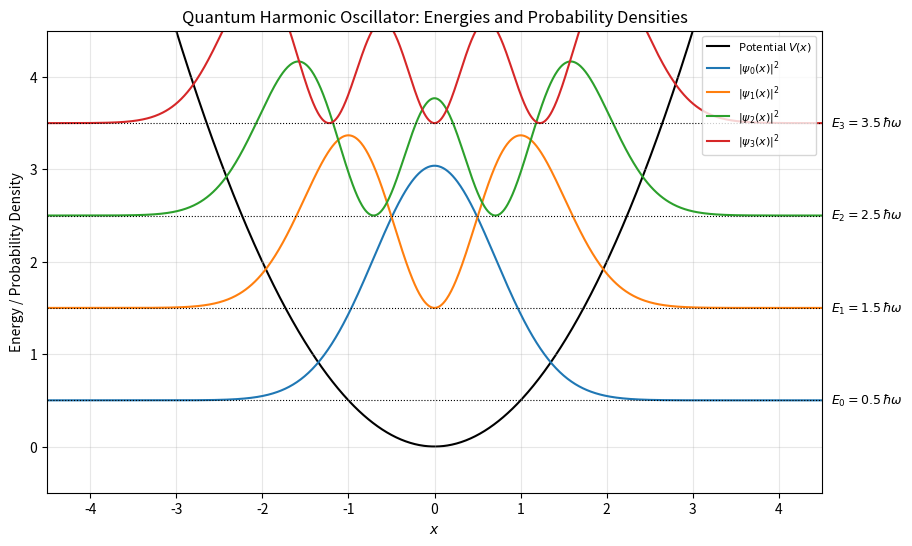

This figure's Python source:
# -*- coding: utf-8 -*-
"""quantum_harmonic_scillator.ipynb

Quantum Harmonic Oscillator Simulation
------------------------------
[redacted]
Description:
This script visualizes the quantum harmonic oscillator — one of the fundamental models in quantum mechanics.
It computes and plots the potential energy curve, energy eigenvalues, and corresponding normalized Hermite–Gaussian wavefunctions.
The code illustrates how quantized energy levels emerge naturally from the Schrödinger equation and how the probability densities evolve for each state
"""

import numpy as np
import matplotlib.pyplot as plt
from scipy.special import eval_hermite
from math import factorial, sqrt, pi

# ----------------------------------------------------
# PARAMETERS (in natural units where ħ = m = ω = 1)
# ----------------------------------------------------
hbar = 1.0
m = 1.0
omega = 1.0
alpha = np.sqrt(m * omega / hbar)  # Scaling factor
x_min, x_max = -4.5, 4.5           # Range for x
N = 1000                           # Number of grid points
x = np.linspace(x_min, x_max, N)

# ----------------------------------------------------
# POTENTIAL FUNCTION: V(x) = (1/2) m ω² x²
# ----------------------------------------------------
def potential(x):
    return 0.5 * m * omega**2 * x**2

# ----------------------------------------------------
# HERMITE-GAUSSIAN WAVEFUNCTION ψₙ(x)
# ----------------------------------------------------
def wavefunction(n, x):
    """
    Compute the normalized wavefunction for the nth energy level.
    ψₙ(x) = N * Hₙ(x) * exp(-x² / 2)
    where N = (1 / sqrt(2ⁿ n! √π))
    """
    norm = 1 / np.sqrt(2**n * factorial(n) * sqrt(pi))
    Hn = eval_hermite(n, x)  # Hermite polynomial
    psi = norm * np.exp(-0.5 * x**2) * Hn
    return psi

# ----------------------------------------------------
# ENERGY LEVELS: Eₙ = (n + 1/2) ħω
# ----------------------------------------------------
def energy(n):
    return (n + 0.5) * hbar * omega

# ----------------------------------------------------
# PLOT POTENTIAL, WAVEFUNCTIONS, AND ENERGY LEVELS
# ----------------------------------------------------
def plot_combined_diagram(max_n=3):
    plt.figure(figsize=(10, 6))
    V = potential(x)

    # Plot potential
    plt.plot(x, V, 'k-', label="Potential $V(x)$", zorder=1)

    # Plot each energy level and corresponding |ψₙ(x)|²
    for n in range(max_n + 1):
        psi = wavefunction(n, x)
        prob_density = psi**2
        E_n = energy(n)

        # Scale the wavefunctions for visualization
        scale = 0.5 * (x_max - x_min) / max(prob_density.max(), 1)
        plt.plot(x, scale * prob_density + E_n, label=f"$|\\psi_{n}(x)|^2$", zorder=2)

        # Draw horizontal energy line
        plt.axhline(E_n, color="black", linestyle="dotted", linewidth=0.8)
        plt.text(x_max + 0.1, E_n, f"$E_{n} = {E_n:.1f}\\,\\hbar\\omega$", fontsize=9, va="center")

    # Labels and formatting
    plt.title("Quantum Harmonic Oscillator: Energies and Probability Densities")
    plt.xlabel("$x$")
    plt.ylabel("Energy / Probability Density")
    plt.legend(loc="upper right", fontsize=8)
    plt.grid(alpha=0.3)
    plt.xlim(x_min, x_max)
    plt.ylim(-0.5, energy(max_n) + 1)
    plt.show()

# ----------------------------------------------------
# RUN THE PLOT
# ----------------------------------------------------
plot_combined_diagram(max_n=3)
